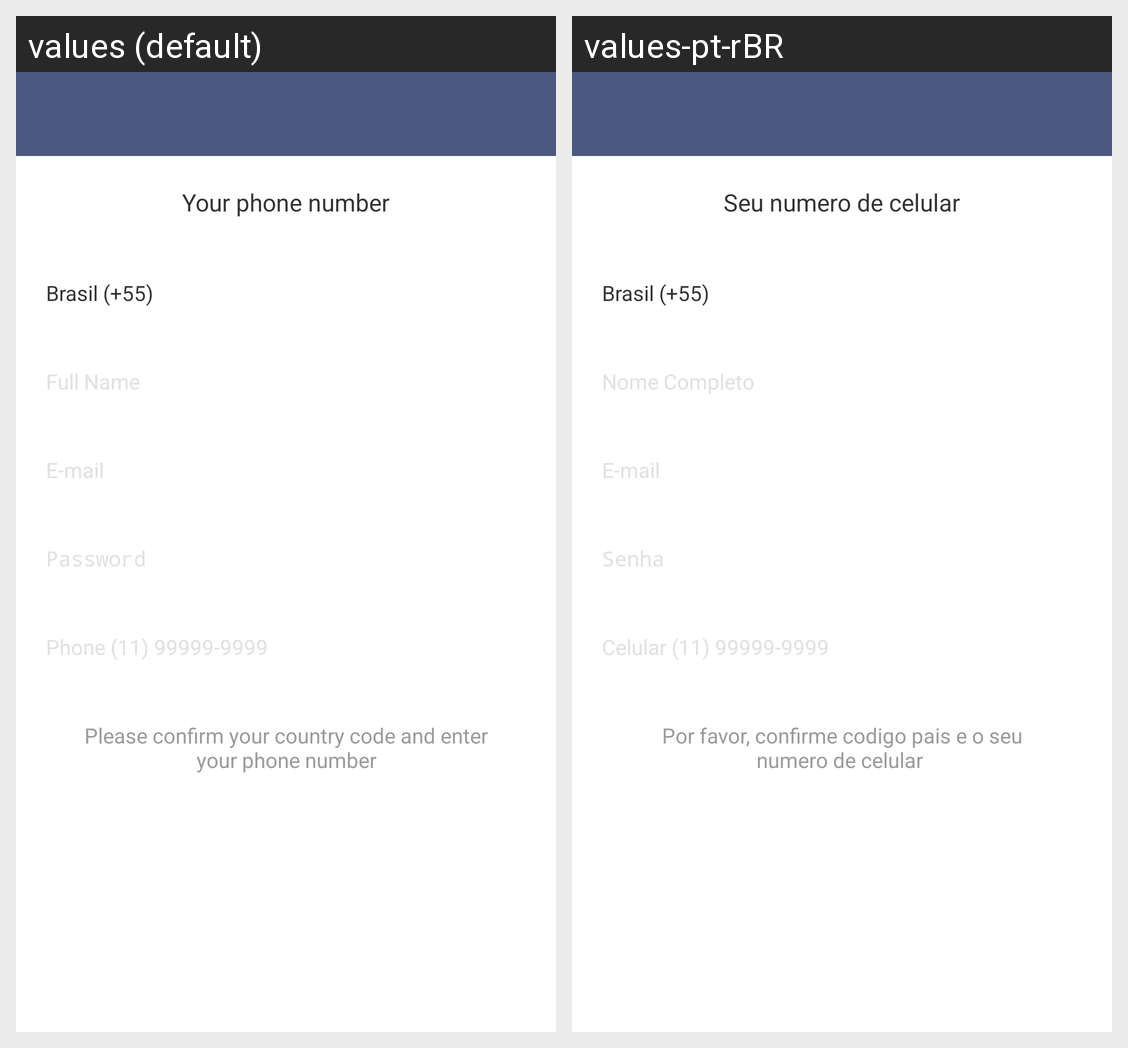

Here is an Android app screen in its default locale and in the app's own translations. Write out the translated-string differences for the strings that appear on this screen.
Android screen res/layout/content_sign_up.xml rendered under 2 locales, left to right: values (default), values-pt-rBR. Device: Nexus 5 (rendered at 1080×1920; each locale shown at half size, 540×960, under a caption strip naming it); theme AppTheme.
Strings drawn on this screen, with the default value and each locale's value (text and hints the layout hard-codes, and strings that could not be matched under every locale, appear in the picture but are not listed):

sign_message_header
  values: Your phone number
  values-pt-rBR: Seu numero de celular

sign_message_footer
  values: Please confirm your country code and enter your phone number
  values-pt-rBR: Por favor, confirme codigo pais e o seu numero de celular
